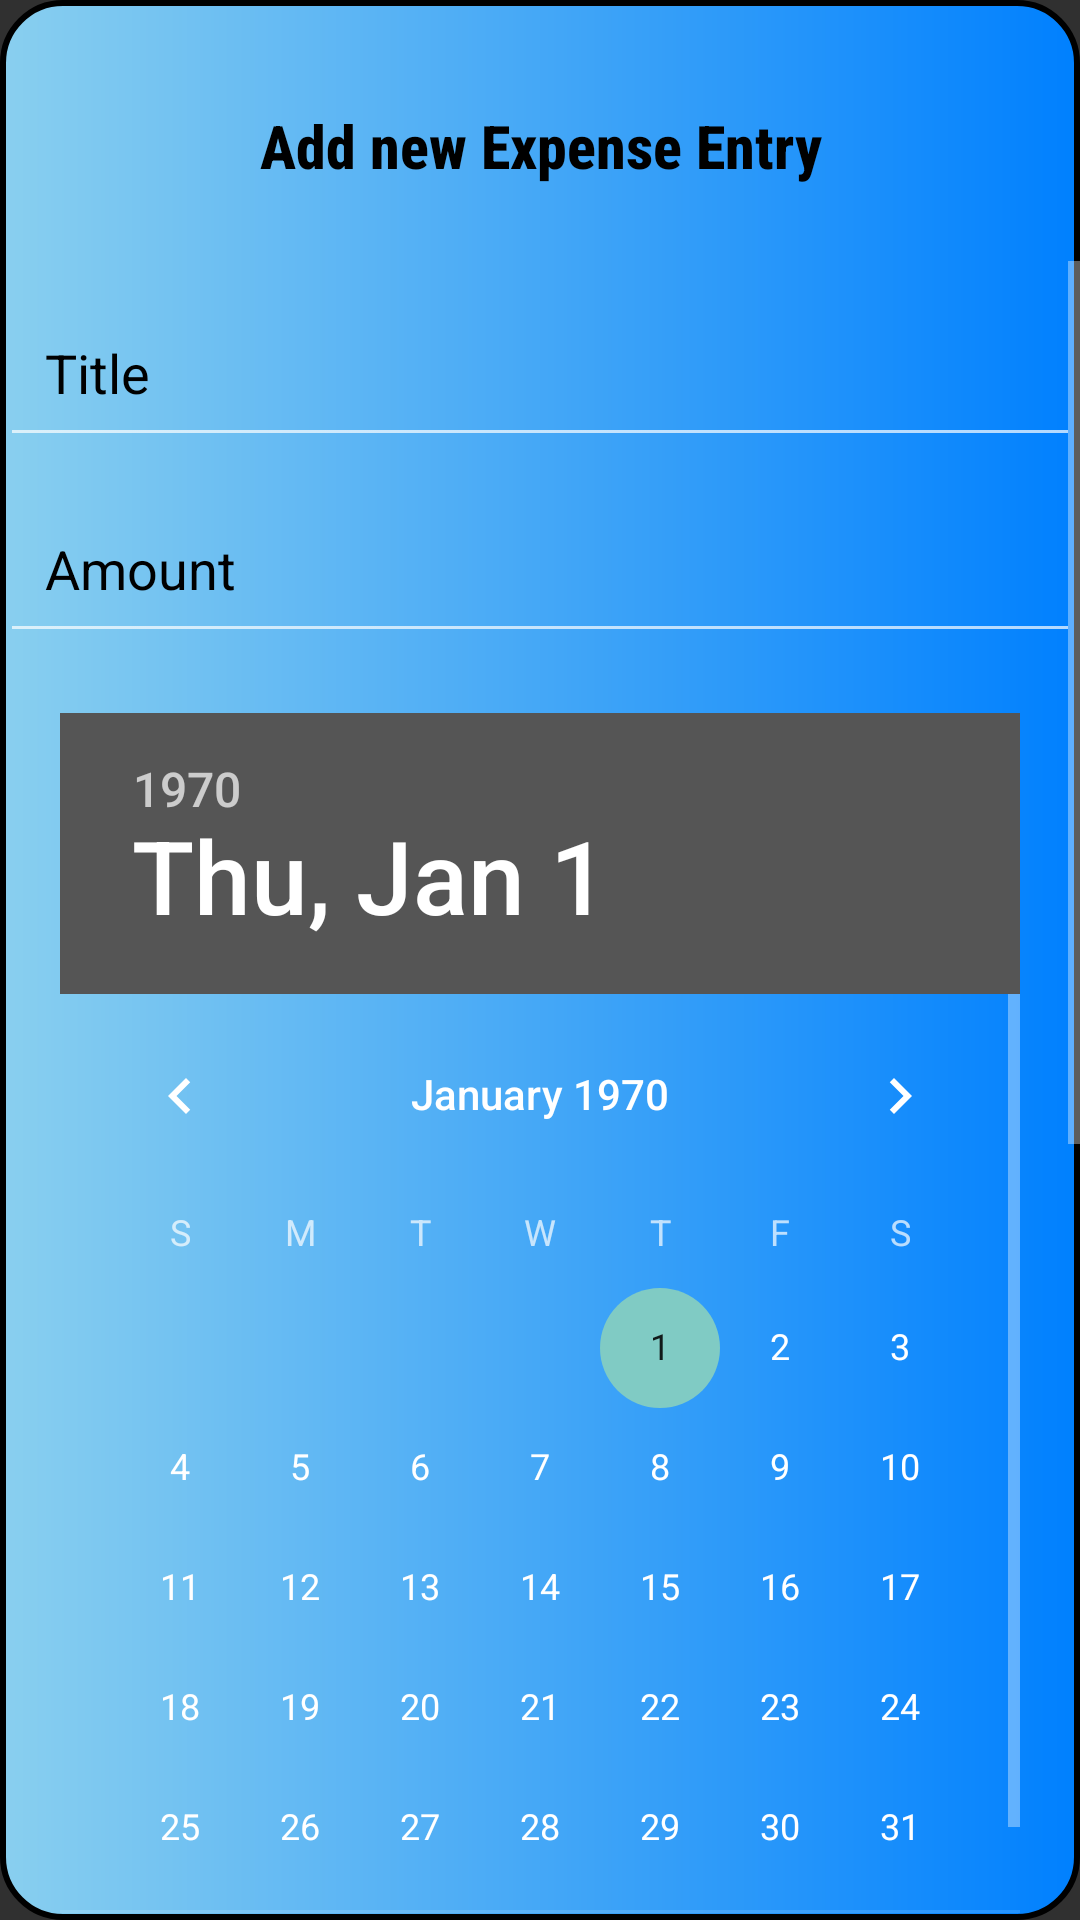

The Android layout XML behind this screen, and the referenced resources:
<!-- AndroidManifest.xml: application theme Theme.AppCompat.NoActionBar -->
<!-- res/layout/activity_expadd.xml -->
<?xml version="1.0" encoding="utf-8"?>
<LinearLayout xmlns:android="http://schemas.android.com/apk/res/android"
    xmlns:tools="http://schemas.android.com/tools"
    android:layout_width="match_parent"
    android:layout_height="match_parent"
    android:background="@drawable/gradient_blue"
    android:foregroundGravity="center"
    android:orientation="vertical"
    tools:context=".ExpAdd">

    <TextView
        android:layout_width="match_parent"
        android:layout_height="wrap_content"
        android:layout_marginBottom="10dp"
        android:layout_marginTop="20dp"
        android:fontFamily="sans-serif-condensed-medium"
        android:gravity="center"
        android:padding="15dp"
        android:text="Add new Expense Entry"
        android:textColor="@color/black"
        android:textSize="20sp"
        android:textStyle="bold" />

    <ScrollView
        android:layout_width="match_parent"
        android:layout_height="wrap_content" >

        <LinearLayout
            android:layout_width="match_parent"
            android:layout_height="wrap_content"
            android:orientation="vertical">

            <com.google.android.material.textfield.TextInputLayout
                android:layout_width="match_parent"
                android:layout_height="wrap_content"
                android:textColorHint="@color/black">

                <com.google.android.material.textfield.TextInputEditText
                    android:id="@+id/titleexp"
                    android:layout_width="match_parent"
                    android:layout_height="wrap_content"
                    android:hint="Title"
                    android:padding="15dp"
                    android:textColor="@color/black" />
            </com.google.android.material.textfield.TextInputLayout>

            <com.google.android.material.textfield.TextInputLayout
                android:layout_width="match_parent"
                android:layout_height="wrap_content"
                android:textColorHint="@color/black">

                <com.google.android.material.textfield.TextInputEditText
                    android:id="@+id/amountexp"
                    android:layout_width="match_parent"
                    android:layout_height="wrap_content"
                    android:layout_marginBottom="20dp"
                    android:hint="Amount"
                    android:padding="15dp"
                    android:inputType="number"
                    android:textColor="@color/black" />
            </com.google.android.material.textfield.TextInputLayout>

            <DatePicker
                android:id="@+id/dateexp"
                android:layout_width="match_parent"
                android:layout_marginHorizontal="20dp"
                android:layout_height="400dp"/>

            <TimePicker
                android:id="@+id/timeexp"
                android:layout_width="match_parent"
                android:layout_height="400dp"
                android:layout_marginTop="20dp"
                android:layout_marginHorizontal="20dp"/>

            <Button
                android:id="@+id/btn_addexp"
                android:layout_width="wrap_content"
                android:layout_height="wrap_content"
                android:layout_gravity="right"
                android:layout_marginTop="20dp"
                android:layout_marginRight="30dp"
                android:text="Add" />

            <Button
                android:id="@+id/btn_cancelexp"
                android:layout_width="wrap_content"
                android:layout_height="wrap_content"
                android:layout_marginTop="-50dp"
                android:layout_marginLeft="30dp"
                android:text="Cancel" />



        </LinearLayout>









    </ScrollView>






</LinearLayout>
<!-- resources referenced by this layout -->
<resources>
  <!-- drawable gradient_blue (drawable) -->
  <shape xmlns:android="http://schemas.android.com/apk/res/android">
      <gradient
          android:startColor="#89CFEF"
          android:endColor="#0080FE"
          android:angle="360"
          android:type="linear" />
      <corners android:radius="20dp" />
      <stroke
          android:width="2dp"
          android:color="#000000" />
  </shape>
  <!-- not gathered from this repository: default colours our renderer supplied (Android Studio template values) -->
  <color name="black">#FF000000</color>
</resources>
